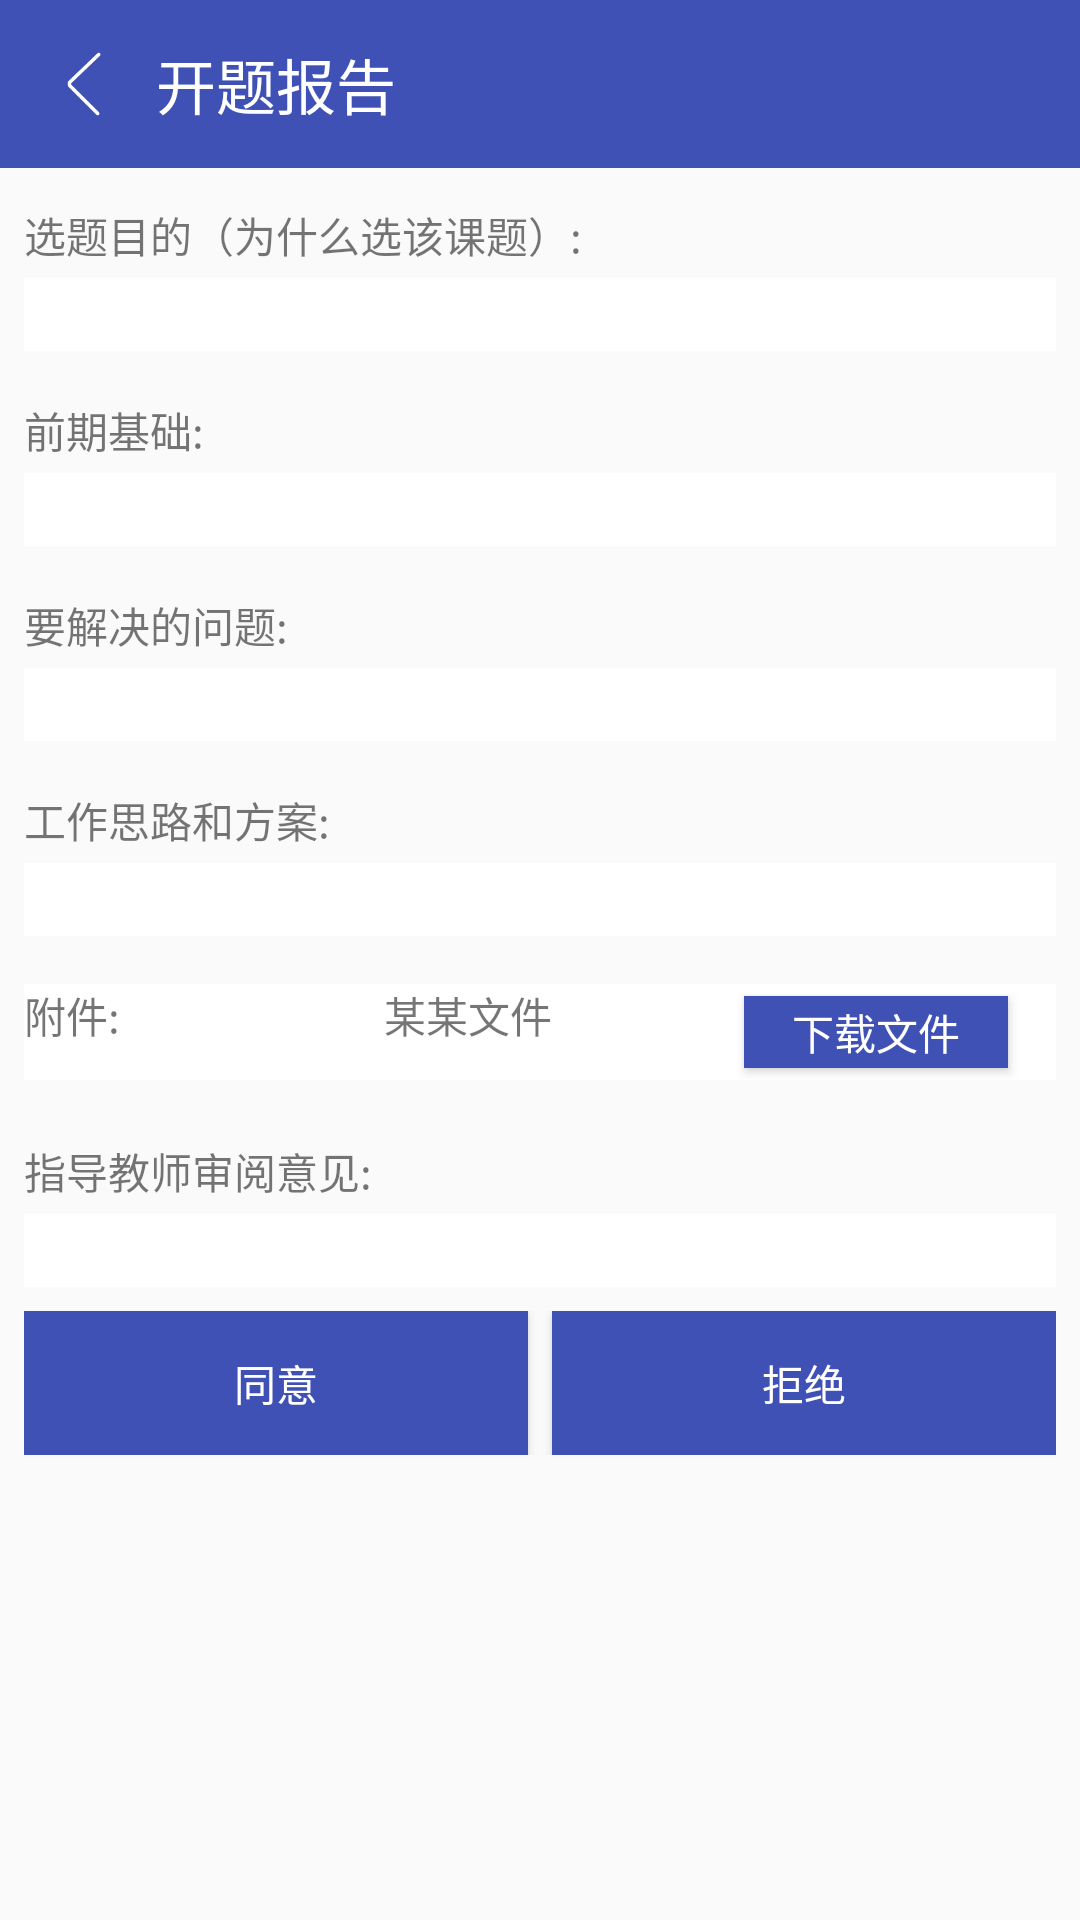

Reconstruct the res/layout file that produces this screen, plus the resources it refers to.
<!-- AndroidManifest.xml: application theme AppTheme -->
<!-- res/layout/activity_kaiti_show.xml -->
<?xml version="1.0" encoding="utf-8"?>
<LinearLayout
    xmlns:android="http://schemas.android.com/apk/res/android"
    android:orientation="vertical"
    android:layout_width="match_parent"
    android:layout_height="match_parent">

    <LinearLayout
        android:layout_width="match_parent"
        android:layout_height="?attr/actionBarSize"
        android:orientation="horizontal"
        android:background="@color/colorPrimary">

        <ImageView
            android:id="@+id/im_back"
            android:layout_width="24dp"
            android:layout_height="24dp"
            android:layout_marginLeft="16dp"
            android:layout_gravity="center_vertical"
            android:src="@drawable/arrowleft"/>

        <TextView
            android:id="@+id/tv_title"
            android:layout_width="wrap_content"
            android:layout_height="wrap_content"
            android:layout_marginLeft="12dp"
            android:text="开题报告"
            android:textSize="20sp"
            android:textColor="@color/colorWhite"
            android:layout_gravity="center_vertical"/>

    </LinearLayout>


<ScrollView
    android:id="@+id/scroll_view"
    android:layout_width="match_parent"
    android:layout_height="match_parent">

    <LinearLayout
        android:orientation="vertical"
        android:layout_width="match_parent"
        android:layout_height="match_parent"
        android:padding="8dp">

    <TextView
        android:layout_width="match_parent"
        android:layout_height="wrap_content"
        android:text="选题目的（为什么选该课题）:"
        android:layout_marginTop="4dp"
        android:layout_marginBottom="4dp"/>

    <EditText
        android:id="@+id/et_purpose"
        android:layout_width="match_parent"
        android:layout_height="wrap_content"
        android:background="@color/colorWhite" />

    <TextView
        android:layout_width="match_parent"
        android:layout_height="wrap_content"
        android:layout_marginTop="16dp"
        android:layout_marginBottom="4dp"
        android:text="前期基础:"/>

    <EditText
        android:id="@+id/et_basis"
        android:layout_width="match_parent"
        android:layout_height="wrap_content"
        android:background="@color/colorWhite" />

        <TextView
            android:layout_width="match_parent"
            android:layout_height="wrap_content"
            android:layout_marginTop="16dp"
            android:layout_marginBottom="4dp"
            android:text="要解决的问题:"/>

        <EditText
            android:id="@+id/et_problems"
            android:layout_width="match_parent"
            android:layout_height="wrap_content"
            android:background="@color/colorWhite" />

        <TextView
            android:layout_width="match_parent"
            android:layout_height="wrap_content"
            android:layout_marginTop="16dp"
            android:layout_marginBottom="4dp"
            android:text="工作思路和方案:"/>
        <EditText
            android:id="@+id/et_plan"
            android:layout_width="match_parent"
            android:layout_height="wrap_content"
            android:background="@color/colorWhite" />

        <LinearLayout
            android:orientation="horizontal"
            android:layout_width="match_parent"
            android:layout_height="32dp"
            android:layout_marginTop="16dp"
            android:layout_marginBottom="4dp"
            android:background="@color/colorWhite">

            <TextView
                android:layout_weight="1"
                android:layout_width="0dp"
                android:layout_height="wrap_content"
                android:text="附件:"/>

            <TextView
                android:id="@+id/tv_wenjian"
                android:layout_weight="1"
                android:layout_width="0dp"
                android:layout_height="wrap_content"
                android:text="某某文件"/>

            <Button
                android:id="@+id/bt_choose"
                android:layout_width="wrap_content"
                android:layout_height="24dp"
                android:layout_marginRight="16dp"
                android:layout_gravity="center_vertical"
                android:text="下载文件"
                android:textColor="@color/colorWhite"
                android:background="@color/colorPrimary" />

        </LinearLayout>

        <TextView
            android:id="@+id/tv_opinion"
            android:layout_width="match_parent"
            android:layout_height="wrap_content"
            android:layout_marginTop="16dp"
            android:layout_marginBottom="4dp"
            android:text="指导教师审阅意见:"/>

        <EditText
            android:id="@+id/et_opinion"
            android:layout_width="match_parent"
            android:layout_height="wrap_content"
            android:background="@color/colorWhite" />
        <LinearLayout
            android:orientation="horizontal"
            android:layout_width="match_parent"
            android:layout_height="wrap_content"
            android:layout_marginTop="8dp">

            <Button
                android:id="@+id/bt_yes"
                android:layout_weight="1"
                android:layout_width="0dp"
                android:layout_height="wrap_content"
                android:background="@color/colorPrimary"
                android:textColor="@color/colorWhite"
                android:layout_marginRight="4dp"
                android:text="同意"/>

            <Button
                android:id="@+id/bt_no"
                android:layout_weight="1"
                android:layout_width="0dp"
                android:layout_marginLeft="4dp"
                android:layout_height="wrap_content"
                android:background="@color/colorPrimary"
                android:textColor="@color/colorWhite"
                android:text="拒绝"/>


        </LinearLayout>

    </LinearLayout>
</ScrollView>


</LinearLayout>
<!-- resources referenced by this layout -->
<resources>
  <color name="colorPrimary">#3F51B5</color>
  <color name="colorWhite">#fff</color>
  <!-- drawable arrowleft: png bitmap (drawable, 963 bytes) -->
  <style name="AppTheme" parent="Theme.AppCompat.Light.NoActionBar">
          
          <item name="colorPrimary">@color/colorPrimary</item>
          <item name="colorPrimaryDark">@color/colorPrimaryDark</item>
          <item name="colorAccent">@color/colorAccent</item>
      </style>
  <color name="colorPrimaryDark">#303F9F</color>
  <color name="colorAccent">#3F51B5</color>
</resources>
